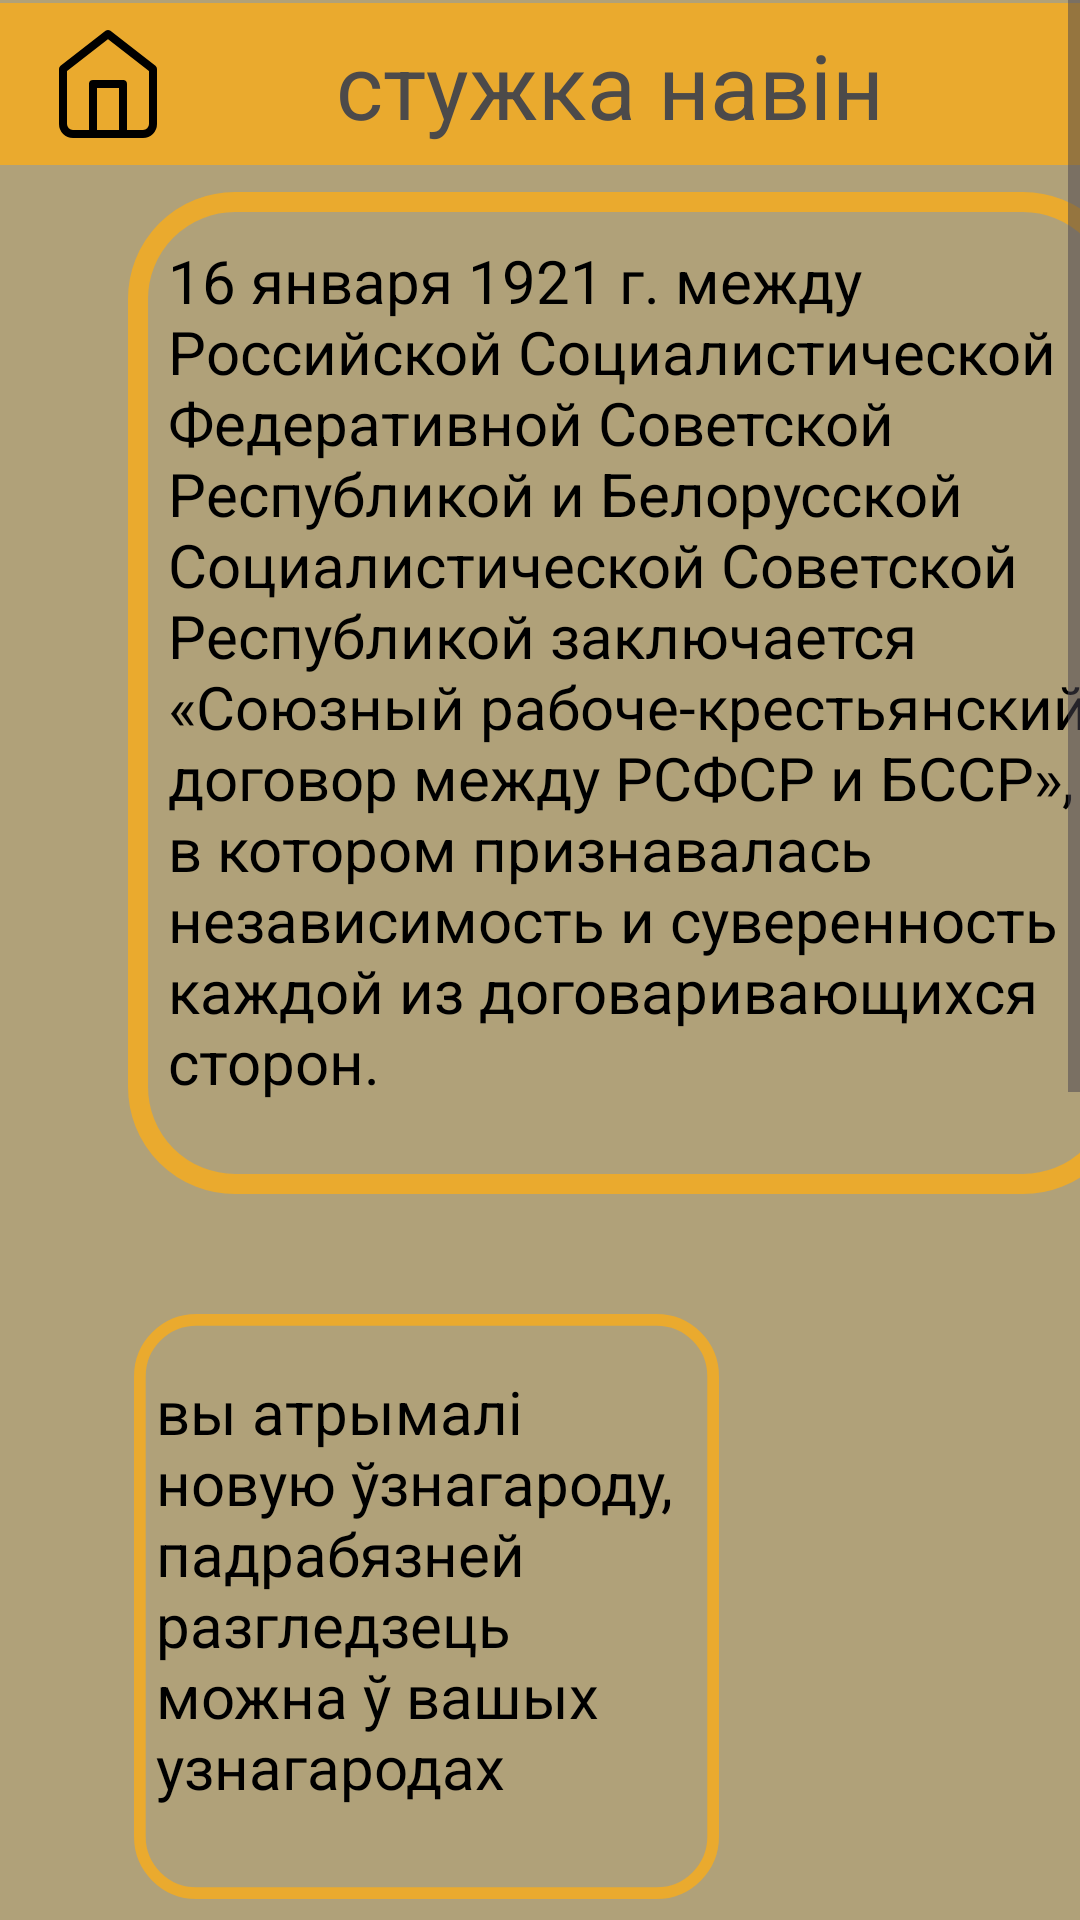

The Android layout XML behind this screen, and the referenced resources:
<!-- AndroidManifest.xml: application theme Theme.HistoryEducation -->
<!-- res/layout/activity_masseg.xml -->
<?xml version="1.0" encoding="utf-8"?>
<androidx.constraintlayout.widget.ConstraintLayout xmlns:android="http://schemas.android.com/apk/res/android"
    xmlns:app="http://schemas.android.com/apk/res-auto"
    xmlns:tools="http://schemas.android.com/tools"
    android:layout_width="match_parent"
    android:layout_height="match_parent"
    android:background="#B0A179"
    tools:context=".Masseg">

    <ScrollView
        android:layout_width="match_parent"
        android:layout_height="match_parent"
        tools:layout_editor_absoluteX="-30dp"
        tools:layout_editor_absoluteY="39dp">

        <androidx.constraintlayout.widget.ConstraintLayout
            android:layout_width="match_parent"
            android:layout_height="wrap_content"
            android:orientation="vertical">

            <ImageView
                android:id="@+id/imageView10"
                android:layout_width="431dp"
                android:layout_height="56dp"
                app:layout_constraintBottom_toBottomOf="parent"
                app:layout_constraintEnd_toEndOf="parent"
                app:layout_constraintHorizontal_bias="0.0"
                app:layout_constraintStart_toStartOf="parent"
                app:layout_constraintTop_toTopOf="parent"
                app:layout_constraintVertical_bias="0.0"
                app:srcCompat="@drawable/rectangle_6" />

            <ImageView
                android:id="@+id/imageView15"
                android:layout_width="411dp"
                android:layout_height="334dp"
                android:layout_marginStart="4dp"
                android:layout_marginTop="64dp"
                app:layout_constraintStart_toStartOf="parent"
                app:layout_constraintTop_toTopOf="@+id/imageView10"
                app:srcCompat="@drawable/ramka" />

            <ImageView
                android:id="@+id/imageView17"
                android:layout_width="346dp"
                android:layout_height="217dp"
                android:layout_marginStart="16dp"
                android:layout_marginTop="40dp"
                app:layout_constraintStart_toStartOf="parent"
                app:layout_constraintTop_toBottomOf="@+id/imageView16"
                app:srcCompat="@drawable/ramka" />

            <ImageView
                android:id="@+id/imageViewsetHomeMasseg"
                android:layout_width="40dp"
                android:layout_height="40dp"
                android:layout_marginStart="16dp"
                android:layout_marginTop="8dp"
                app:layout_constraintStart_toStartOf="parent"
                app:layout_constraintTop_toTopOf="parent"
                app:srcCompat="@drawable/home" />

            <TextView
                android:id="@+id/buttonGoSetHome"
                android:layout_width="wrap_content"
                android:layout_height="wrap_content"
                android:layout_marginStart="112dp"
                android:layout_marginTop="8dp"
                android:text="стужка навін"
                android:textColor="#4C4A4A"
                android:textSize="30dp"
                app:layout_constraintStart_toStartOf="@+id/imageView10"
                app:layout_constraintTop_toTopOf="@+id/imageView10" />

            <TextView
                android:id="@+id/textView26"
                android:layout_width="317dp"
                android:layout_height="297dp"
                android:layout_marginStart="52dp"
                android:layout_marginTop="16dp"
                android:text="16 января 1921 г. между Российской Социалистической Федеративной Советской Республикой и Белорусской Социалистической Советской Республикой заключается «Союзный рабоче-крестьянский договор между РСФСР и БССР», в котором признавалась независимость и суверенность каждой из договаривающихся сторон."
                android:textColor="@color/black"
                android:textSize="20dp"
                app:layout_constraintStart_toStartOf="@+id/imageView15"
                app:layout_constraintTop_toTopOf="@+id/imageView15" />

            <ImageView
                android:id="@+id/imageView16"
                android:layout_width="220dp"
                android:layout_height="195dp"
                android:layout_marginStart="32dp"
                android:layout_marginTop="40dp"
                app:layout_constraintStart_toStartOf="parent"
                app:layout_constraintTop_toBottomOf="@+id/imageView15"
                app:srcCompat="@drawable/ramka" />

            <TextView
                android:id="@+id/textView898"
                android:layout_width="199dp"
                android:layout_height="164dp"
                android:layout_marginStart="20dp"
                android:layout_marginTop="19dp"
                android:text="вы атрымалі новую ўзнагароду, падрабязней разгледзець можна ў вашых узнагародах"
                android:textColor="@color/black"
                android:textSize="20dp"
                app:layout_constraintStart_toStartOf="@+id/imageView16"
                app:layout_constraintTop_toTopOf="@+id/imageView16" />

            <TextView
                android:id="@+id/textView27"
                android:layout_width="207dp"
                android:layout_height="206dp"
                android:layout_marginStart="76dp"
                android:layout_marginTop="28dp"
                android:text="17 января 1942 года белорусскими партизанами был освобождён первый районный центр — Копаткевичи."
                android:textColor="@color/black"
                android:textSize="20dp"
                app:layout_constraintStart_toStartOf="@+id/imageView17"
                app:layout_constraintTop_toTopOf="@+id/imageView17" />

            <ImageView
                android:id="@+id/imageView14"
                android:layout_width="118dp"
                android:layout_height="155dp"
                android:layout_marginStart="236dp"
                android:layout_marginTop="80dp"
                app:layout_constraintStart_toStartOf="@+id/imageView16"
                app:layout_constraintTop_toBottomOf="@+id/textView26"
                app:srcCompat="@drawable/coat_of_arms_of_minsk" />

            <ImageView
                android:id="@+id/imageView163"
                android:layout_width="220dp"
                android:layout_height="195dp"
                android:layout_marginStart="52dp"
                android:layout_marginTop="40dp"
                app:layout_constraintStart_toStartOf="parent"
                app:layout_constraintTop_toBottomOf="@+id/imageView17"
                app:srcCompat="@drawable/ramka" />

            <TextView
                android:id="@+id/textView39"
                android:layout_width="181dp"
                android:layout_height="174dp"
                android:layout_marginStart="16dp"
                android:layout_marginTop="20dp"
                android:text="вы атрымалі новую ўзнагароду, падрабязней разгледзець можна ў вашых узнагародах"
                android:textColor="@color/black"
                android:textSize="20dp"
                app:layout_constraintStart_toStartOf="@+id/imageView163"
                app:layout_constraintTop_toTopOf="@+id/imageView163" />

            <ImageView
                android:id="@+id/imageView20"
                android:layout_width="121dp"
                android:layout_height="158dp"
                android:layout_marginStart="220dp"
                android:layout_marginTop="60dp"
                app:layout_constraintStart_toStartOf="@+id/imageView163"
                app:layout_constraintTop_toBottomOf="@+id/imageView17"
                app:srcCompat="@drawable/gerb1" />

        </androidx.constraintlayout.widget.ConstraintLayout>
    </ScrollView>
</androidx.constraintlayout.widget.ConstraintLayout>
<!-- resources referenced by this layout -->
<resources>
  <!-- drawable gerb1: vector/xml drawable (drawable, 56599 chars, omitted) -->
  <!-- drawable home (drawable) -->
  <vector xmlns:android="http://schemas.android.com/apk/res/android"
      android:width="30dp"
      android:height="30dp"
      android:viewportWidth="30"
      android:viewportHeight="30">
    <path
        android:pathData="M3.75,11.25L15,2.5L26.25,11.25V25C26.25,25.663 25.987,26.299 25.518,26.768C25.049,27.237 24.413,27.5 23.75,27.5H6.25C5.587,27.5 4.951,27.237 4.482,26.768C4.013,26.299 3.75,25.663 3.75,25V11.25Z"
        android:strokeLineJoin="round"
        android:strokeWidth="2"
        android:fillColor="#00000000"
        android:strokeColor="#000000"
        android:strokeLineCap="round"/>
    <path
        android:pathData="M11.25,27.5V15H18.75V27.5"
        android:strokeLineJoin="round"
        android:strokeWidth="2"
        android:fillColor="#00000000"
        android:strokeColor="#000000"
        android:strokeLineCap="round"/>
  </vector>
  <!-- drawable ramka (drawable) -->
  <vector xmlns:android="http://schemas.android.com/apk/res/android"
      android:width="300dp"
      android:height="300dp"
      android:viewportWidth="300"
      android:viewportHeight="300">
    <path
        android:pathData="M32,3L268,3A29,29 0,0 1,297 32L297,268A29,29 0,0 1,268 297L32,297A29,29 0,0 1,3 268L3,32A29,29 0,0 1,32 3z"
        android:strokeWidth="6"
        android:fillColor="#B0A179"
        android:strokeColor="#EAAA2E"/>
  </vector>
  <!-- drawable rectangle_6 (drawable) -->
  <vector xmlns:android="http://schemas.android.com/apk/res/android"
      android:width="520dp"
      android:height="65dp"
      android:viewportWidth="520"
      android:viewportHeight="65">
    <path
        android:pathData="M0,0h520v65h-520z"
        android:fillColor="#EAAA2E"/>
  </vector>
  <style name="Theme.HistoryEducation" parent="Base.Theme.HistoryEducation" />
  <style name="Base.Theme.HistoryEducation" parent="Theme.Material3.DayNight.NoActionBar">
          
          
      </style>
  <!-- not gathered from this repository: default colours our renderer supplied (Android Studio template values) -->
  <color name="black">#FF000000</color>
</resources>
